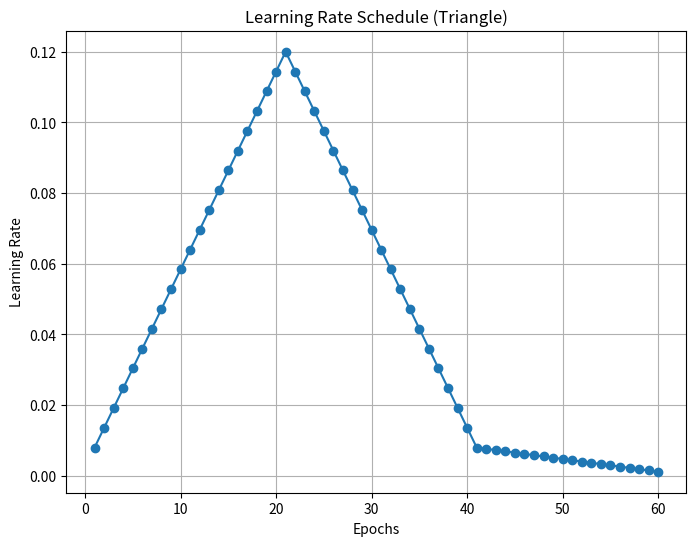

Source code (Python): (Note: this script raises an exception after producing the figure.)
import matplotlib.pyplot as plt
import numpy as np


class LRScheduleTriangle:
    def __init__(
        self,
        initial_lr=0.008,
        peak_lr=0.12,
        final_lr=0.00008,
        warmup_epochs=40,
        total_epochs=60,
    ):
        self.initial_lr = initial_lr
        self.peak_lr = peak_lr
        self.final_lr = final_lr
        self.warmup_epochs = warmup_epochs
        self.total_epochs = total_epochs

    def compute_lr(self, epoch):
        if epoch < self.warmup_epochs:
            # Phase 1: Linear increase to peak LR, then decrease back to initial LR
            progress = epoch / (self.warmup_epochs / 2)
            if progress <= 1.0:  # First half: increasing
                lr = self.initial_lr + (self.peak_lr - self.initial_lr) * progress
            else:  # Second half: decreasing
                lr = self.peak_lr - (self.peak_lr - self.initial_lr) * (progress - 1.0)
        else:
            # Phase 2: Gradually reduce to final_lr
            remaining_epochs = self.total_epochs - self.warmup_epochs
            decay_progress = (epoch - self.warmup_epochs) / remaining_epochs
            lr = self.initial_lr - (self.initial_lr - self.final_lr) * decay_progress
        return lr

    def get_lr_list(self):
        """Generates a list of learning rates for all epochs."""
        return [self.compute_lr(epoch) for epoch in range(self.total_epochs)]


class LRScheduleCosineAnnealing:
    def __init__(
        self,
        initial_lr=0.008,
        peak_lr=0.12,
        final_lr=0.00008,
        warmup_epochs=40,
        total_epochs=60,
    ):
        """
        Implements Cosine Annealing with Warmup.

        Parameters:
            - initial_lr: Starting learning rate before warmup.
            - peak_lr: Maximum learning rate after warmup.
            - final_lr: Minimum learning rate at the end of cosine decay.
            - warmup_epochs: Number of epochs for the warmup phase.
            - total_epochs: Total number of training epochs.
        """
        self.initial_lr = initial_lr
        self.peak_lr = peak_lr
        self.final_lr = final_lr
        self.warmup_epochs = warmup_epochs
        self.total_epochs = total_epochs

    def compute_lr(self, epoch):
        if epoch < self.warmup_epochs:
            # Phase 1: Linear warmup to peak learning rate
            lr = self.initial_lr + (self.peak_lr - self.initial_lr) * (
                epoch / self.warmup_epochs
            )
        else:
            # Phase 2: Cosine Annealing from peak_lr to final_lr
            cosine_decay_epochs = self.total_epochs - self.warmup_epochs
            decay_progress = (epoch - self.warmup_epochs) / cosine_decay_epochs
            lr = self.final_lr + 0.5 * (self.peak_lr - self.final_lr) * (
                1 + np.cos(np.pi * decay_progress)
            )
        return lr

    def get_lr_list(self):
        """Generates a list of learning rates for all epochs."""
        return [self.compute_lr(epoch) for epoch in range(self.total_epochs)]


def plot_learning_rate_schedule(lr_list, title, save_path):
    plt.figure(figsize=(8, 6))
    plt.plot(range(1, len(lr_list) + 1), lr_list, marker="o", linestyle="-")
    plt.xlabel("Epochs")
    plt.ylabel("Learning Rate")
    plt.title(title)
    plt.grid(True)
    plt.savefig(save_path, dpi=300, bbox_inches="tight")
    plt.close()
    print(f"Learning rate plot saved as '{save_path}'.")


# Main Function
if __name__ == "__main__":
    # Triangle Schedule
    triangle_schedule = LRScheduleTriangle(
        initial_lr=0.008,
        peak_lr=0.12,
        final_lr=0.0008,
        warmup_epochs=40,
        total_epochs=60,
    )
    triangle_lr_list = triangle_schedule.get_lr_list()
    print("Triangle Learning Rates:", triangle_lr_list)

    # Plot Triangle Schedule
    plot_learning_rate_schedule(
        triangle_lr_list,
        title="Learning Rate Schedule (Triangle)",
        save_path="figures/lr_schedule_triangle.png",
    )

    # Cosine Annealing Schedule
    cosine_schedule = LRScheduleCosineAnnealing(
        initial_lr=0.001,
        peak_lr=0.12,
        final_lr=0.000001,
        warmup_epochs=15,
        total_epochs=100,
    )
    cosine_lr_list = cosine_schedule.get_lr_list()
    print("Cosine Annealing Learning Rates:", cosine_lr_list)

    # Plot Cosine Annealing Schedule
    plot_learning_rate_schedule(
        cosine_lr_list,
        title="Cosine Annealing Learning Rate Schedule with Warmup",
        save_path="figures/lr_schedule_cosine.png",
    )
